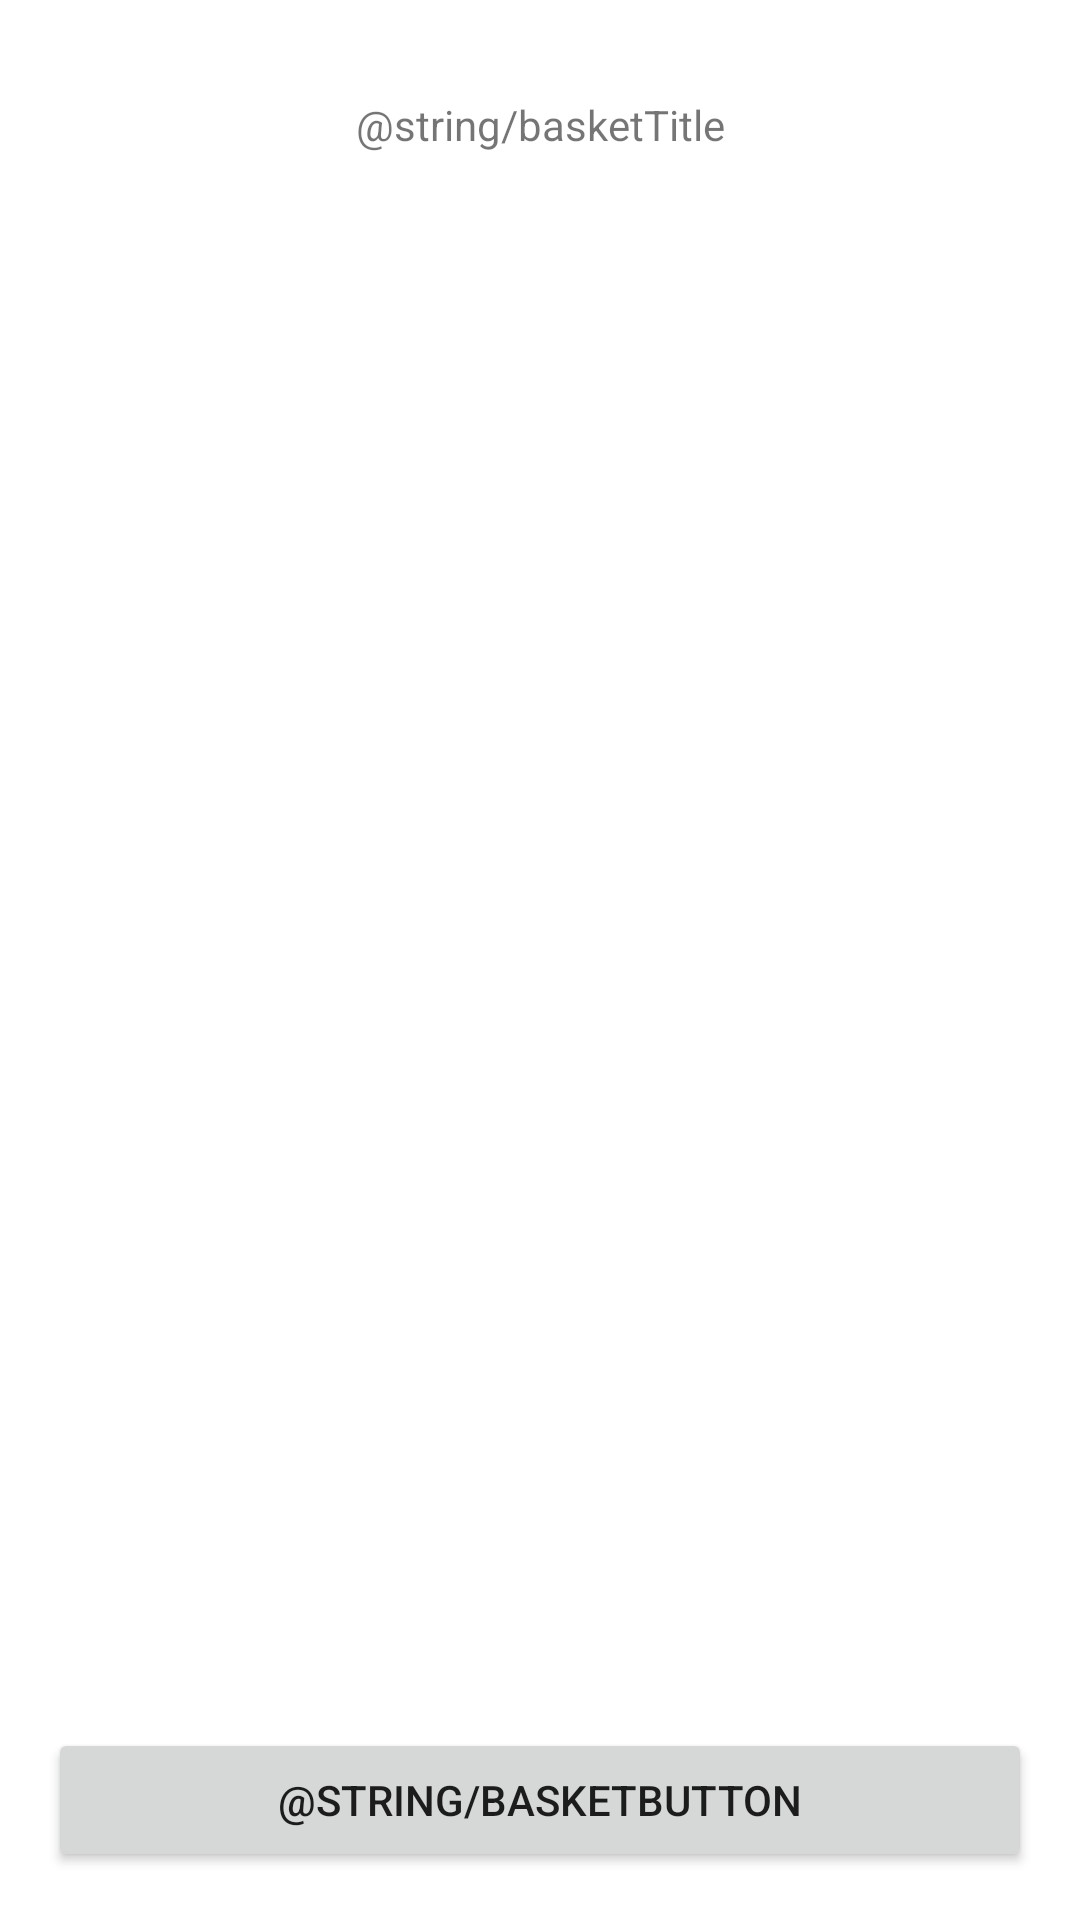

Here is an Android app screen rendered from its layout file. Give the layout XML and the strings, colors and styles it references.
<!-- AndroidManifest.xml: application theme Theme.AndroidERestaurant -->
<!-- res/layout/activity_basket.xml -->
<?xml version="1.0" encoding="utf-8"?>
<androidx.constraintlayout.widget.ConstraintLayout xmlns:android="http://schemas.android.com/apk/res/android"
    xmlns:app="http://schemas.android.com/apk/res-auto"
    xmlns:tools="http://schemas.android.com/tools"
    android:layout_width="match_parent"
    android:layout_height="match_parent"
    tools:context=".BasketActivity">

    <TextView
        android:id="@+id/basketTitle"
        android:layout_width="wrap_content"
        android:layout_height="wrap_content"
        android:layout_marginTop="32dp"
        android:text="@string/basketTitle"
        app:layout_constraintEnd_toEndOf="parent"
        app:layout_constraintStart_toStartOf="parent"
        app:layout_constraintTop_toTopOf="parent" />

    <androidx.recyclerview.widget.RecyclerView
        android:id="@+id/basketList"
        android:layout_width="0dp"
        android:layout_height="0dp"
        android:layout_marginStart="24dp"
        android:layout_marginTop="32dp"
        android:layout_marginEnd="24dp"
        android:layout_marginBottom="16dp"
        app:layout_constraintBottom_toTopOf="@id/basketButton"
        app:layout_constraintEnd_toEndOf="parent"
        app:layout_constraintStart_toStartOf="parent"
        app:layout_constraintTop_toBottomOf="@id/basketTitle" />

    <ProgressBar
        android:id="@+id/basketLoading"
        style="?android:attr/progressBarStyle"
        android:layout_width="wrap_content"
        android:layout_height="wrap_content"
        app:layout_constraintBottom_toBottomOf="parent"
        app:layout_constraintEnd_toEndOf="parent"
        app:layout_constraintStart_toStartOf="parent"
        app:layout_constraintTop_toTopOf="parent" />

    <TextView
        android:id="@+id/basketErrorMessage"
        android:layout_width="wrap_content"
        android:layout_height="wrap_content"
        android:layout_marginTop="128dp"
        app:layout_constraintEnd_toEndOf="parent"
        app:layout_constraintStart_toStartOf="parent"
        app:layout_constraintTop_toBottomOf="@id/basketTitle" />

    <Button
        android:id="@+id/basketButton"
        android:layout_width="0dp"
        android:layout_height="wrap_content"
        android:layout_marginStart="16dp"
        android:layout_marginEnd="16dp"
        android:layout_marginBottom="16dp"
        android:text="@string/basketButton"
        app:layout_constraintBottom_toBottomOf="parent"
        app:layout_constraintEnd_toEndOf="parent"
        app:layout_constraintStart_toStartOf="parent" />

</androidx.constraintlayout.widget.ConstraintLayout>
<!-- resources referenced by this layout -->
<resources>
  <style name="Theme.AndroidERestaurant" parent="Theme.MaterialComponents.DayNight.DarkActionBar">
          
          <item name="colorPrimary">@color/guinguette</item>
          <item name="colorPrimaryVariant">@color/guinguette_variant</item>
          <item name="colorOnPrimary">@color/white</item>
          
          <item name="colorSecondary">@color/teal_200</item>
          <item name="colorSecondaryVariant">@color/teal_700</item>
          <item name="colorOnSecondary">@color/black</item>
          
          <item name="android:statusBarColor" tools:targetApi="l">?attr/colorPrimaryVariant</item>
          
      </style>
  <color name="guinguette">#19373f</color>
  <color name="guinguette_variant">#28505b</color>
  <color name="white">#FFFFFFFF</color>
  <color name="teal_200">#19373f</color>
  <color name="teal_700">#FF018786</color>
  <color name="black">#FF000000</color>
</resources>
